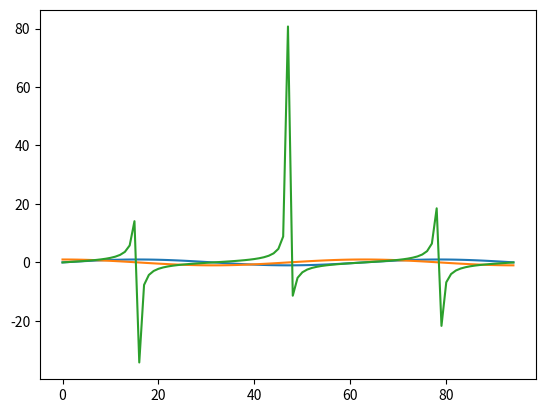

Source code (Python):
import numpy as np
import matplotlib.pyplot as plt

x = np.arange(0, 3 * np.pi, 0.1)
s = np.sin(x)
c = np.cos(x)
t = np.tan(x)

plt.plot(s)
plt.plot(c)
plt.plot(t)
plt.show()
